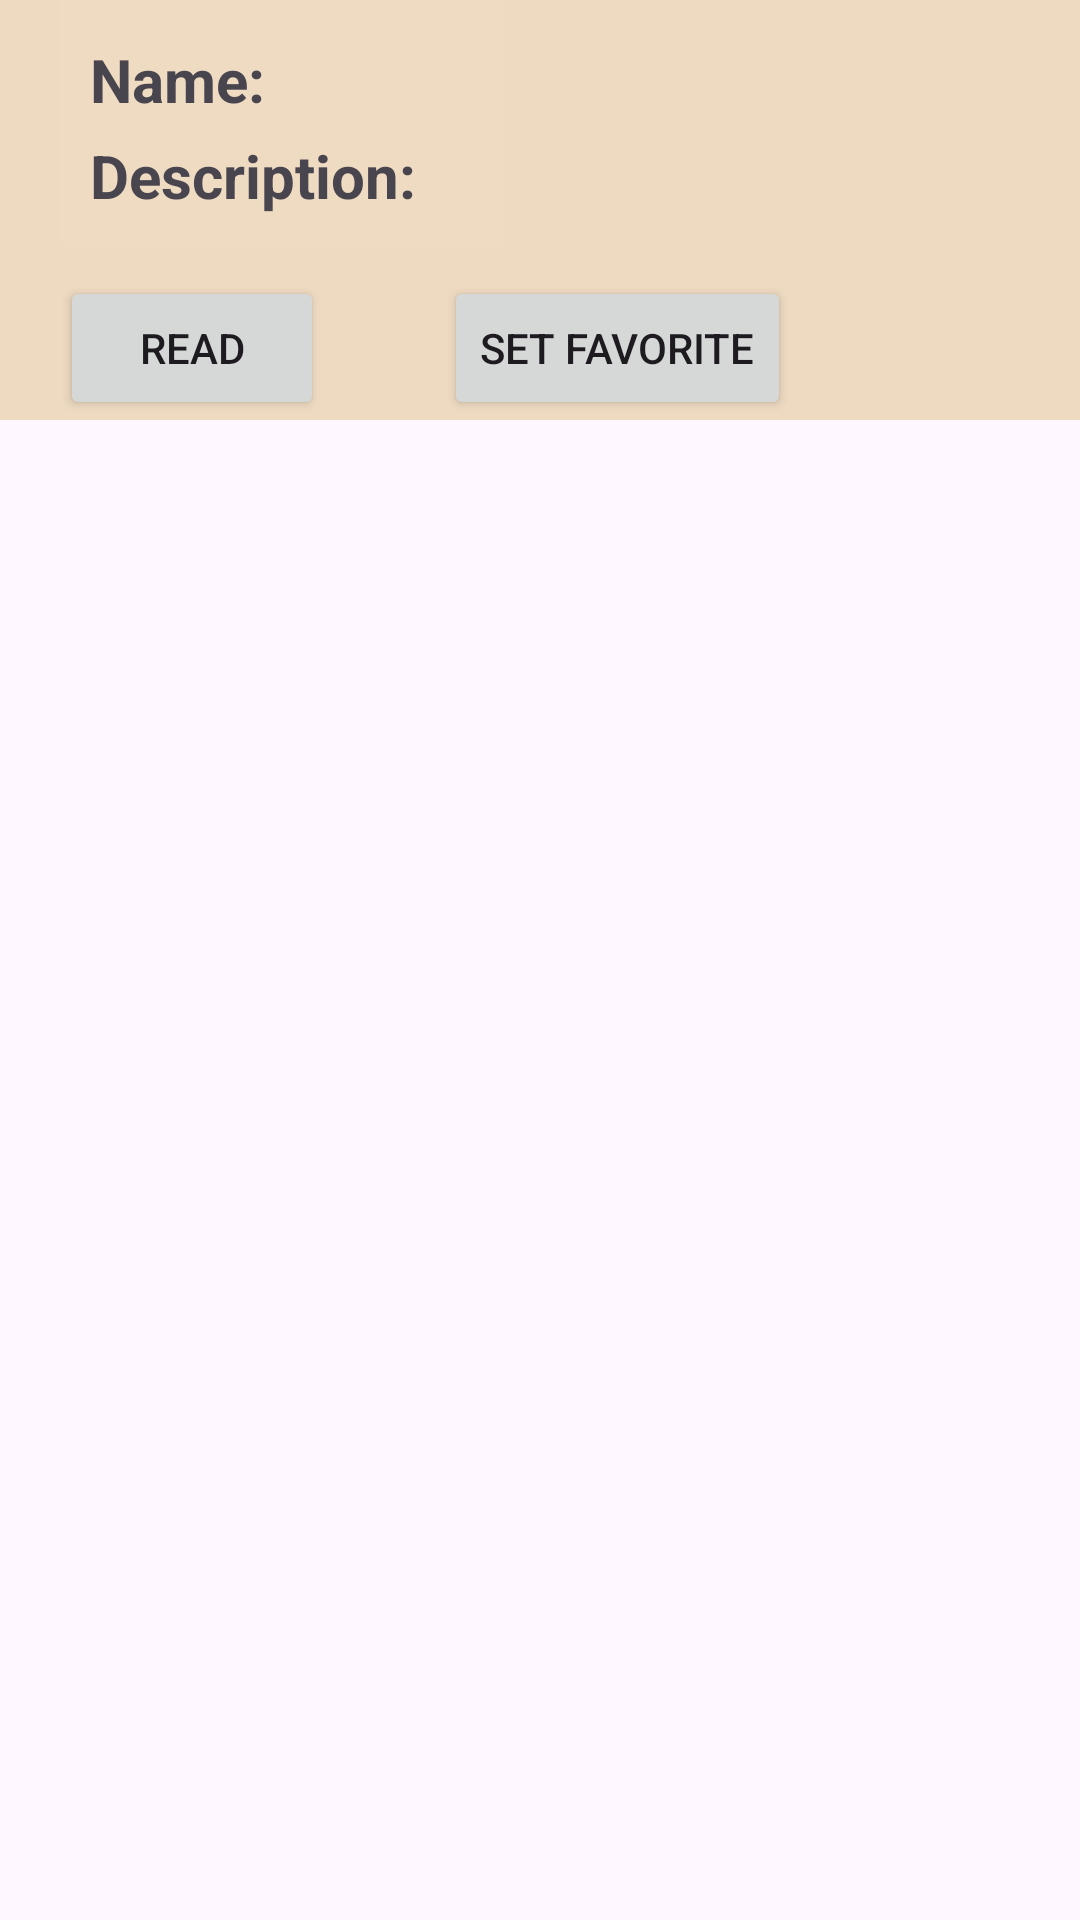

The Android layout XML behind this screen, and the referenced resources:
<!-- AndroidManifest.xml: application theme Theme.BookManagement -->
<!-- res/layout/task_detai_readl.xml -->
<?xml version="1.0" encoding="utf-8"?>
<RelativeLayout xmlns:android="http://schemas.android.com/apk/res/android"
    xmlns:app="http://schemas.android.com/apk/res-auto"
    android:layout_width="match_parent"
    android:layout_height="match_parent"
    android:layout_marginTop="20dp"
    android:clickable="true"
    android:focusable="true"
    android:focusableInTouchMode="true">

    <LinearLayout
        android:layout_width="match_parent"
        android:layout_height="wrap_content"
        android:background="#EEDAC1"
        android:backgroundTint="#EEDAC1"
        android:backgroundTintMode="src_over"
        android:orientation="vertical"
        android:paddingLeft="20dp">

        <LinearLayout
            android:layout_width="wrap_content"

            android:layout_height="wrap_content"
            android:background="#F0DCC3"
            android:backgroundTint="#EFDBC2"
            android:clickable="true"
            android:orientation="vertical"
            android:paddingLeft="10dp"
            android:paddingTop="10dp"
            android:paddingRight="10dp"
            android:paddingBottom="10dp"
            app:cornerRadius="100dp">

            <TextView
                android:id="@+id/idnum"
                android:layout_width="match_parent"
                android:layout_height="1dp"


                android:visibility="invisible" />

            <TextView
                android:id="@+id/c4"
                android:layout_width="match_parent"
                android:layout_height="1dp"


                android:visibility="invisible" />

            <TextView
                android:id="@+id/c3"
                android:layout_width="1dp"
                android:layout_height="1dp"


                android:visibility="invisible" />

            <LinearLayout
                android:layout_width="wrap_content"
                android:layout_height="wrap_content"
                android:orientation="horizontal">

                <TextView
                    android:id="@+id/textView"
                    android:layout_width="wrap_content"
                    android:layout_height="wrap_content"
                    android:focusable="false"
                    android:text="Name:   "
                    android:textSize="20sp"
                    android:textStyle="bold" />

                <TextView
                    android:id="@+id/c1"
                    android:layout_width="match_parent"

                    android:layout_height="wrap_content"
                    android:focusable="false"
                    android:paddingRight="20dp"
                    android:textSize="20sp" />

            </LinearLayout>

            <LinearLayout
                android:layout_width="wrap_content"
                android:layout_height="wrap_content"
                android:layout_marginTop="5dp"
                android:orientation="horizontal">

                <TextView
                    android:id="@+id/textView4"
                    android:layout_width="wrap_content"
                    android:layout_height="wrap_content"
                    android:focusable="false"
                    android:text="Description:    "
                    android:textSize="20sp"
                    android:textStyle="bold" />

                <TextView
                    android:id="@+id/c2"
                    android:layout_width="wrap_content"

                    android:layout_height="wrap_content"
                    android:textSize="20sp" />

            </LinearLayout>


            <LinearLayout
                android:layout_width="match_parent"
                android:layout_height="match_parent"
                android:orientation="vertical"></LinearLayout>

        </LinearLayout>

        <LinearLayout
            android:layout_width="wrap_content"
            android:layout_height="wrap_content"
            android:orientation="horizontal"
            android:paddingTop="10dp">

            <Button
                android:id="@+id/button7"
                android:layout_width="wrap_content"
                android:layout_height="wrap_content"
                android:layout_marginRight="40dp"
                android:layout_weight="1"
                android:onClick="read"
                android:text="Read" />

            <Button
                android:id="@+id/button8"
                android:layout_width="wrap_content"
                android:layout_height="wrap_content"
                android:onClick="setFavorite"
                android:text="Set favorite" />
        </LinearLayout>

    </LinearLayout>

</RelativeLayout>
<!-- resources referenced by this layout -->
<resources>
  <style name="Theme.BookManagement" parent="Base.Theme.BookManagement" />
  <style name="Base.Theme.BookManagement" parent="Theme.Material3.DayNight">
          
          
      </style>
</resources>
